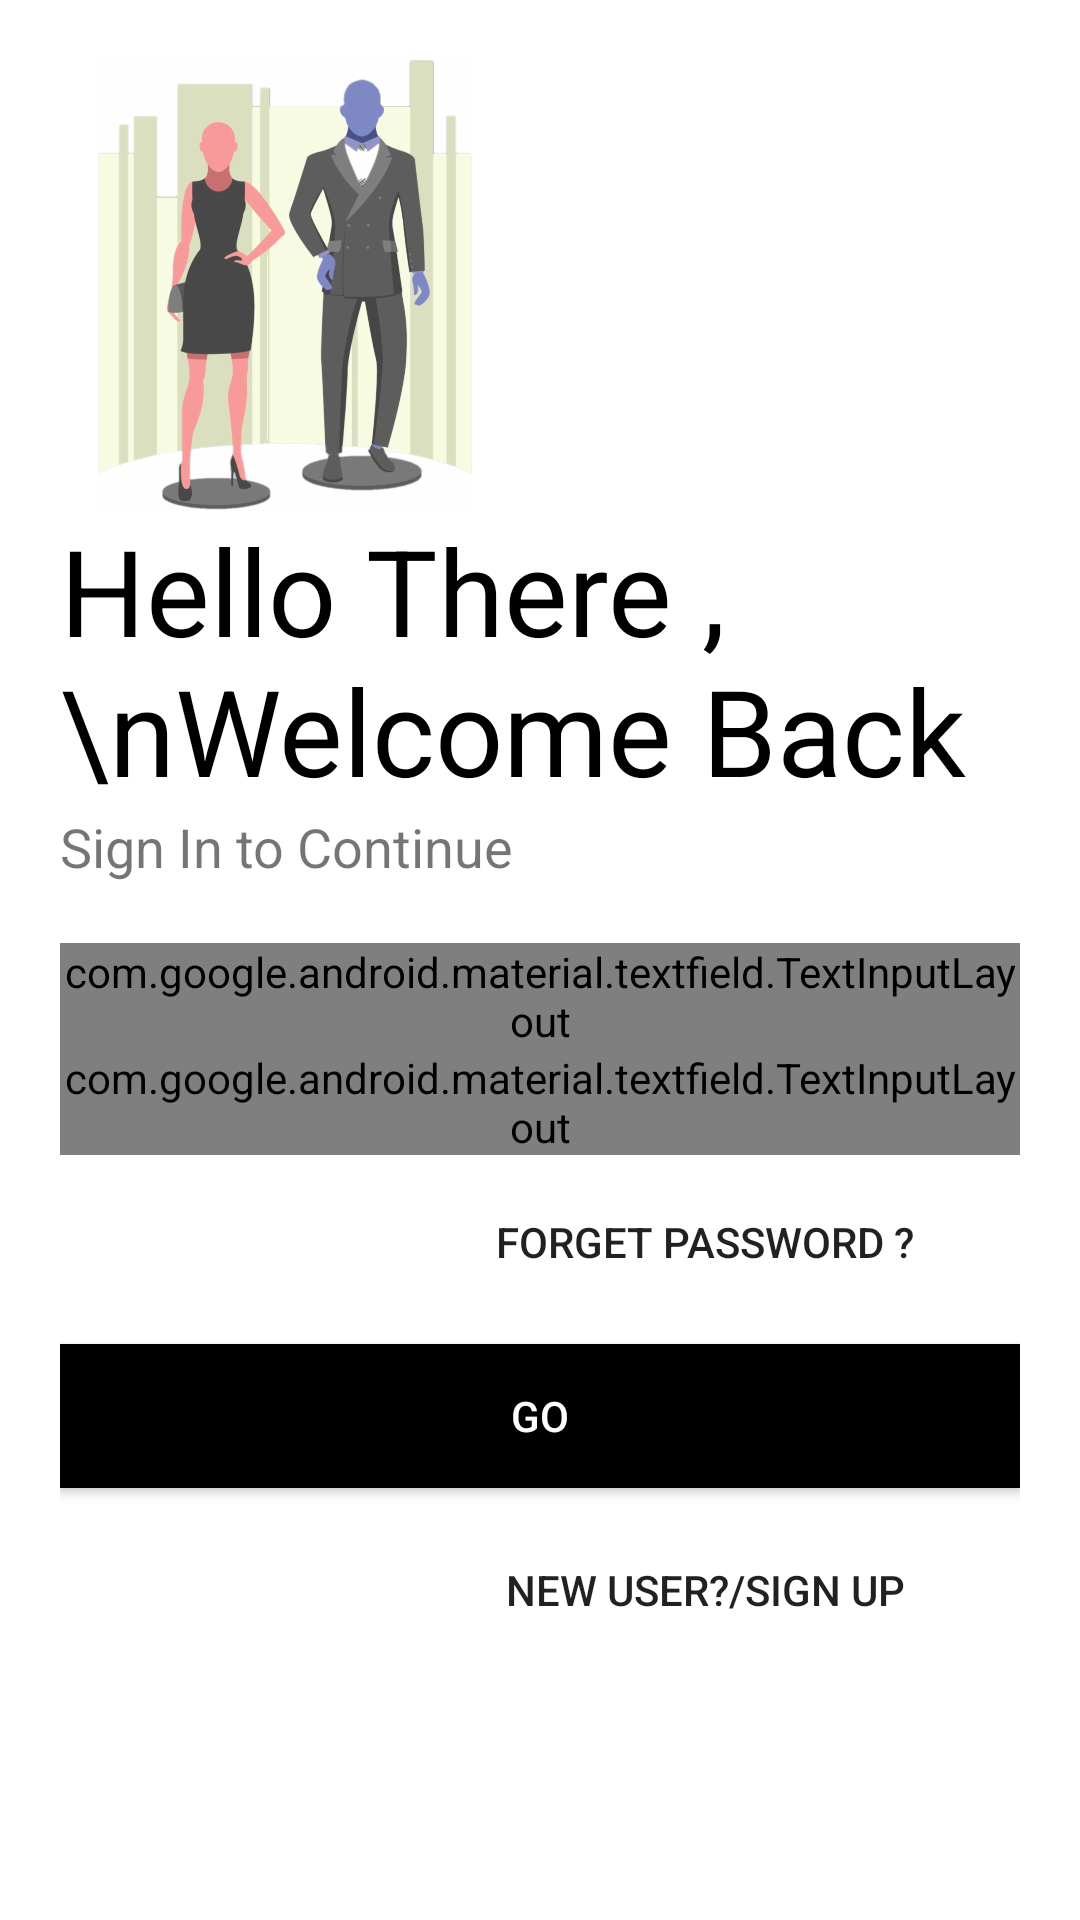

Android layout source for this screen:
<!-- AndroidManifest.xml: application theme AppTheme -->
<!-- res/layout/activity_login.xml -->
<?xml version="1.0" encoding="utf-8"?>
<LinearLayout xmlns:android="http://schemas.android.com/apk/res/android"
    xmlns="http://schemas.android.com/apk/res-auto"
    xmlns:tools="http://schemas.android.com/tools"
    android:layout_width="match_parent"
    android:layout_height="match_parent"
    xmlns:app="http://schemas.android.com/apk/res-auto"
    tools:context=".Login"
    android:orientation="vertical"
    android:background="#fff"
    android:padding="20dp">
    <ImageView
        android:id="@+id/logoimage"
        android:layout_width="150dp"
        android:layout_height="150dp"
        android:transitionName="logo_image"
        android:src="@drawable/transparent_fanshion"
        />

    <TextView
        android:id="@+id/logo_name"
        android:layout_width="wrap_content"
        android:layout_height="wrap_content"
        android:transitionName="logo_name"
        android:text="Hello There ,\nWelcome Back"
        android:textColor="#000"
        android:textSize="40sp" />
    <TextView
        android:id="@+id/slogon_name"
        android:layout_width="wrap_content"
        android:layout_height="wrap_content"
        android:text="Sign In to Continue"
        android:textSize="18sp"
        />
    <LinearLayout
        android:layout_width="match_parent"
        android:layout_height="wrap_content"
        android:layout_marginTop="20dp"
        android:layout_marginBottom="20dp"
        android:orientation="vertical">

        <com.google.android.material.textfield.TextInputLayout
            android:layout_width="match_parent"
            android:layout_height="wrap_content"
            android:id="@+id/txt_email"
            android:hint="Username"
            style="@style/Widget.MaterialComponents.TextInputLayout.OutlinedBox">

            <com.google.android.material.textfield.TextInputEditText
                android:id="@+id/email"
                android:layout_width="match_parent"
                android:layout_height="wrap_content"
                android:inputType="text">

            </com.google.android.material.textfield.TextInputEditText>
        </com.google.android.material.textfield.TextInputLayout>

        <com.google.android.material.textfield.TextInputLayout
            android:id="@+id/txt_password"
            style="@style/Widget.MaterialComponents.TextInputLayout.OutlinedBox"
            app:passwordToggleEnabled="true"
            android:layout_width="match_parent"
            android:layout_height="wrap_content"
            android:hint="password">

            <com.google.android.material.textfield.TextInputEditText
                android:id="@+id/password"
                android:layout_width="match_parent"
                android:layout_height="wrap_content"
                android:inputType="textPassword">

            </com.google.android.material.textfield.TextInputEditText>
        </com.google.android.material.textfield.TextInputLayout>

        <Button
            android:id="@+id/btn_for_password"
            android:layout_width="200dp"
            android:layout_height="match_parent"
            android:layout_gravity="right"
            android:background="#00000000"
            android:elevation="0dp"
            android:layout_margin="5dp"
            android:text="Forget Password ?" />
        <Button
            android:layout_width="match_parent"
            android:layout_height="wrap_content"
            android:text="Go"
            android:id="@+id/btn_login"
            android:background="#000"
            android:textColor="#fff"
            android:layout_marginTop="5dp"
            android:layout_marginBottom="5dp"
            />
        <Button
            android:id="@+id/sign_screen"
            android:layout_width="200dp"
            android:layout_height="match_parent"
            android:layout_gravity="right"
            android:background="#00000000"
            android:elevation="0dp"
            android:layout_margin="5dp"
            android:text="New User?/SIGN UP" />


    </LinearLayout>


</LinearLayout>
<!-- resources referenced by this layout -->
<resources>
  <!-- drawable transparent_fanshion: png bitmap (drawable-hdpi, 148350 bytes) -->
  <style name="AppTheme" parent="Theme.AppCompat.Light.NoActionBar">
          
  
          <item name="colorPrimaryDark">#00000000</item>
          <item name="colorAccent">@color/colorAccent</item>
          <item name="android:statusBarColor">#00000000</item>
          
          <item name="android:windowContentTransitions">true</item>
      </style>
  <!-- not gathered from this repository: default colours our renderer supplied (Android Studio template values) -->
  <color name="colorAccent">#FF03DAC5</color>
</resources>
